Photos from the image-classification dataset "cherry-leaves" in the GitHub repository GabrielH-02/Mildew-Detection-CL. Its 2 classes are: healthy, powdery mildew.

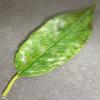
Label: powdery mildew

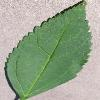
Label: healthy

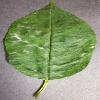
Label: powdery mildew

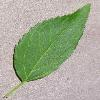
Label: healthy

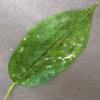
Label: powdery mildew

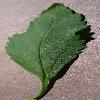
Label: healthy
